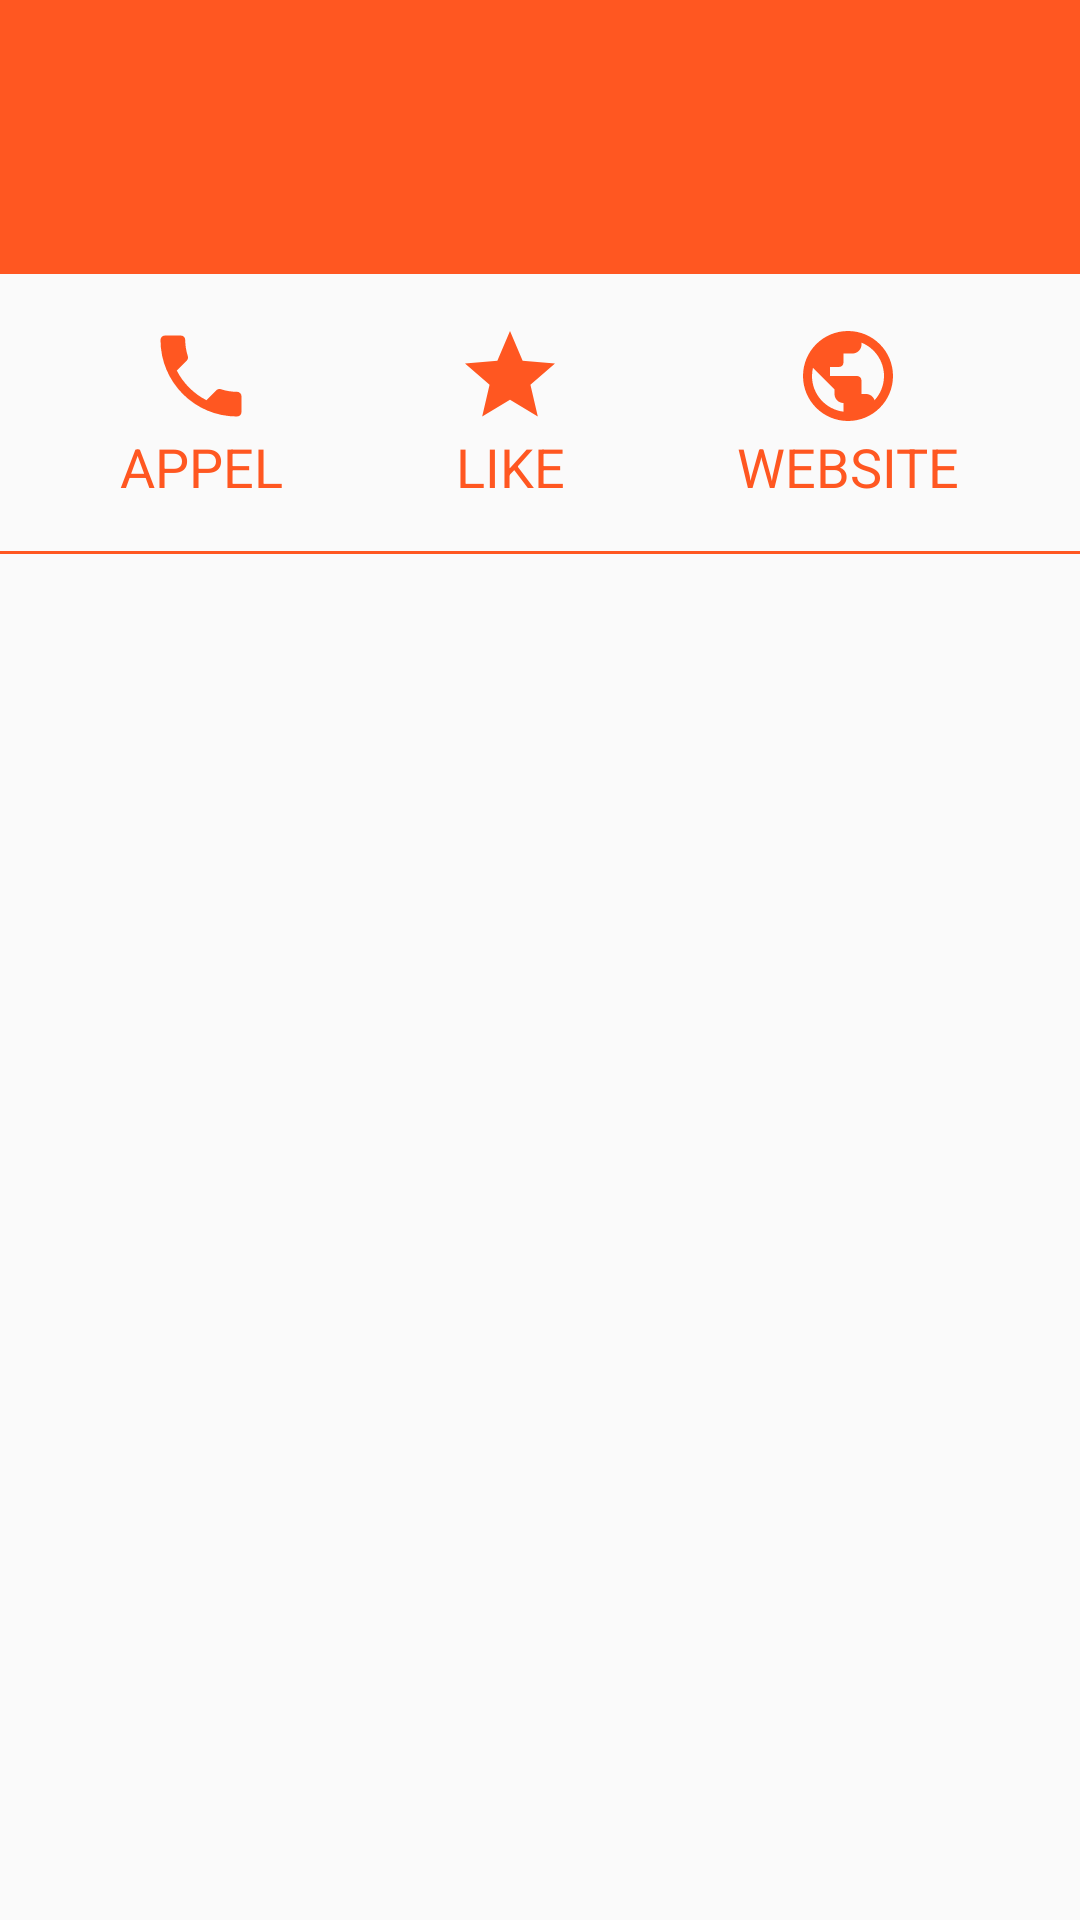

Produce the Android XML layout that renders to this screen, including the resource entries it uses.
<!-- AndroidManifest.xml: application theme AppTheme -->
<!-- res/layout/content_scrolling.xml -->
<?xml version="1.0" encoding="utf-8"?>
<androidx.core.widget.NestedScrollView xmlns:android="http://schemas.android.com/apk/res/android"
    xmlns:app="http://schemas.android.com/apk/res-auto"
    xmlns:tools="http://schemas.android.com/tools"
    android:layout_width="match_parent"
    android:layout_height="match_parent"
    app:layout_behavior="@string/appbar_scrolling_view_behavior"
    tools:context=".ui.AboutRestaurantActivity"
    tools:showIn="@layout/activity_about_restaurant">

    <LinearLayout
        android:layout_width="match_parent"
        android:layout_height="wrap_content"
        android:orientation="vertical">

        <RelativeLayout
            android:layout_width="match_parent"
            android:layout_height="wrap_content"
            android:background="@color/colorPrimary"
            android:paddingHorizontal="@dimen/size_n"
            android:paddingTop="@dimen/size_m"
            android:paddingBottom="@dimen/size_n">

            <TextView
                android:id="@+id/about_the_rest_name"
                android:layout_width="wrap_content"
                android:layout_height="wrap_content"
                android:layout_marginEnd="@dimen/size_m"
                android:ellipsize="end"
                android:maxWidth="@dimen/max_width_restaurant_name"
                android:maxLines="2"
                android:textColor="@android:color/white"
                android:textSize="@dimen/size_text_m"
                tools:text="@string/app_name" />

            <LinearLayout
                android:layout_width="wrap_content"
                android:layout_height="wrap_content"
                android:layout_alignBottom="@+id/about_the_rest_name"
                android:layout_toEndOf="@+id/about_the_rest_name"
                android:orientation="horizontal">

                <ImageView
                    android:id="@+id/about_the_rest_star_1"
                    android:layout_width="wrap_content"
                    android:layout_height="wrap_content"
                    android:contentDescription="@string/star1"
                    android:paddingTop="@dimen/size_s"
                    tools:src="@drawable/ic_baseline_star_24" />

                <ImageView
                    android:id="@+id/about_the_rest_star_2"
                    android:layout_width="wrap_content"
                    android:layout_height="wrap_content"
                    android:contentDescription="@string/star2"
                    android:paddingTop="@dimen/size_s"
                    tools:src="@drawable/ic_baseline_star_24" />

                <ImageView
                    android:id="@+id/about_the_rest_star_3"
                    android:layout_width="wrap_content"
                    android:layout_height="wrap_content"
                    android:contentDescription="@string/star3"
                    android:paddingTop="@dimen/size_s"
                    tools:src="@drawable/ic_baseline_star_24" />

            </LinearLayout>

            <TextView
                android:id="@+id/about_the_rest_address"
                android:layout_width="wrap_content"
                android:layout_height="wrap_content"
                android:layout_below="@+id/about_the_rest_name"
                android:textColor="@android:color/white"
                tools:text="French restaurant - 12 rue Faubourg Poissonier" />
        </RelativeLayout>

        <androidx.constraintlayout.widget.ConstraintLayout
            android:layout_width="match_parent"
            android:layout_height="wrap_content"
            android:paddingHorizontal="@dimen/size_x"
            android:paddingVertical="@dimen/size_n">

            <androidx.appcompat.widget.AppCompatTextView
                android:id="@+id/about_the_rest_tx_call"
                style="@style/AboutTheRestaurant"
                android:layout_width="wrap_content"
                android:layout_height="wrap_content"
                android:text="@string/call"
                app:drawableTopCompat="@drawable/ic_local_phone_primary_36"
                app:layout_constraintStart_toStartOf="parent"
                app:layout_constraintTop_toTopOf="parent" />

            <androidx.appcompat.widget.AppCompatTextView
                android:id="@+id/about_the_rest_tx_like"
                style="@style/AboutTheRestaurant"
                android:layout_width="wrap_content"
                android:layout_height="wrap_content"
                android:paddingHorizontal="@dimen/size_n"
                android:text="@string/like"
                app:drawableTopCompat="@drawable/ic_star_primary_36"
                app:layout_constraintEnd_toStartOf="@+id/about_the_rest_tx_website"
                app:layout_constraintStart_toEndOf="@+id/about_the_rest_tx_call"
                app:layout_constraintTop_toTopOf="parent" />

            <androidx.appcompat.widget.AppCompatTextView
                android:id="@+id/about_the_rest_tx_website"
                style="@style/AboutTheRestaurant"
                android:layout_width="wrap_content"
                android:layout_height="wrap_content"
                android:text="@string/website"
                app:drawableTopCompat="@drawable/ic_glob_primary_36"
                app:layout_constraintEnd_toEndOf="parent"
                app:layout_constraintTop_toTopOf="parent" />

        </androidx.constraintlayout.widget.ConstraintLayout>

        <View
            android:layout_width="match_parent"
            android:layout_height="1dp"
            android:background="@color/colorPrimary" />

        <include
            android:id="@+id/about_wifi_off"
            layout="@layout/wifi_off" />

        <TextView
            android:id="@+id/about_the_rest_workmates_list_empty"
            style="@style/FullScreenErrorMessage"
            android:layout_width="wrap_content"
            android:layout_height="wrap_content"
            android:layout_margin="@dimen/size_x"
            android:text="@string/about_restaurant_workmates_empty_list"
            android:visibility="gone" />

        <androidx.recyclerview.widget.RecyclerView
            android:id="@+id/about_the_rest_recycler_view"
            android:layout_width="match_parent"
            android:layout_height="wrap_content"
            tools:listitem="@layout/item_workmate" />
    </LinearLayout>

</androidx.core.widget.NestedScrollView>
<!-- res/layout/activity_about_restaurant.xml (included above) -->
<?xml version="1.0" encoding="utf-8"?>
<androidx.coordinatorlayout.widget.CoordinatorLayout xmlns:android="http://schemas.android.com/apk/res/android"
    xmlns:app="http://schemas.android.com/apk/res-auto"
    xmlns:tools="http://schemas.android.com/tools"
    android:layout_width="match_parent"
    android:layout_height="match_parent"
    android:fitsSystemWindows="true"
    tools:context=".ui.AboutRestaurantActivity">

    <com.google.android.material.appbar.AppBarLayout
        android:id="@+id/app_bar"
        android:layout_width="match_parent"
        android:layout_height="wrap_content"
        android:fitsSystemWindows="true"
        android:theme="@style/AppTheme.AppBarOverlay">

        <com.google.android.material.appbar.CollapsingToolbarLayout
            android:id="@+id/toolbar_layout"
            android:layout_width="match_parent"
            android:layout_height="match_parent"
            android:fitsSystemWindows="true"
            app:contentScrim="?attr/colorPrimary"
            app:layout_scrollFlags="scroll|exitUntilCollapsed"
            app:toolbarId="@+id/about_the_restaurant_toolbar">

            <androidx.appcompat.widget.Toolbar
                android:id="@+id/about_the_restaurant_toolbar"
                android:layout_width="match_parent"
                android:layout_height="?attr/actionBarSize"
                app:layout_collapseMode="pin"
                app:popupTheme="@style/AppTheme.PopupOverlay" />

            <ImageView
                android:id="@+id/about_the_rest_img"
                android:layout_width="wrap_content"
                android:layout_height="270dp"
                android:contentDescription="@string/app_name"
                android:scaleType="centerCrop"
                android:src="@drawable/restaurant_default"
                app:layout_collapseMode="parallax" />

        </com.google.android.material.appbar.CollapsingToolbarLayout>
    </com.google.android.material.appbar.AppBarLayout>

    <include
        android:id="@+id/ab_include"
        layout="@layout/content_scrolling" />

    <com.google.android.material.floatingactionbutton.FloatingActionButton
        android:id="@+id/about_restaurant_fab"
        android:layout_width="wrap_content"
        android:layout_height="wrap_content"
        android:layout_margin="@dimen/fab_margin"
        android:contentDescription="@string/app_name"
        android:src="@drawable/ic_check_circle_red_32"
        app:backgroundTint="@android:color/white"
        app:borderWidth="0dp"
        app:elevation="6dp"
        app:layout_anchor="@id/app_bar"
        app:layout_anchorGravity="bottom|end" />

</androidx.coordinatorlayout.widget.CoordinatorLayout>
<!-- res/layout/wifi_off.xml (included above) -->
<?xml version="1.0" encoding="utf-8"?>
<RelativeLayout xmlns:android="http://schemas.android.com/apk/res/android"
    android:id="@+id/map_wifi_off"
    android:layout_width="match_parent"
    android:layout_height="match_parent"
    android:visibility="gone">

    <ImageView
        android:id="@+id/map_wifi_off_img"
        android:layout_width="wrap_content"
        android:layout_height="wrap_content"
        android:layout_marginStart="@dimen/size_h"
        android:layout_marginTop="@dimen/size_h"
        android:contentDescription="@string/app_name"
        android:minWidth="@dimen/size_m"
        android:src="@drawable/ic_wifi_off_48" />

    <TextView
        android:id="@+id/map_wifi_off_ms"
        style="@style/FullScreenErrorMessage"
        android:layout_width="wrap_content"
        android:layout_height="wrap_content"
        android:layout_marginHorizontal="@dimen/size_b"
        android:layout_marginTop="@dimen/size_h"
        android:layout_toEndOf="@+id/map_wifi_off_img"
        android:text="@string/wii_off" />
</RelativeLayout>
<!-- res/layout/item_workmate.xml (included above) -->
<?xml version="1.0" encoding="utf-8"?>
<androidx.cardview.widget.CardView xmlns:android="http://schemas.android.com/apk/res/android"
    xmlns:app="http://schemas.android.com/apk/res-auto"
    xmlns:tools="http://schemas.android.com/tools"
    android:id="@+id/workmate_cardView"
    android:layout_width="match_parent"
    android:layout_height="wrap_content"
    android:layout_marginHorizontal="5dp"
    android:layout_marginTop="1dp"
    app:cardCornerRadius="2dp">

    <LinearLayout
        android:layout_width="match_parent"
        android:layout_height="wrap_content"
        android:gravity="center_vertical"
        android:orientation="horizontal">

        <de.hdodenhof.circleimageview.CircleImageView
            android:id="@+id/workmate_img"
            android:layout_width="@dimen/image_size"
            android:layout_height="@dimen/image_size"
            android:layout_margin="@dimen/size_s"
            android:layout_marginStart="16dp"
            android:contentDescription="@string/app_name"
            android:src="@drawable/ic_persona_placeholder" />

        <androidx.appcompat.widget.AppCompatTextView
            android:id="@+id/workmate_description"
            android:layout_width="wrap_content"
            android:layout_height="wrap_content"
            android:layout_marginEnd="@dimen/size_n"
            android:ellipsize="middle"
            android:maxLines="2"
            android:textSize="16sp"
            tools:text="Scarlett goes at (Le Zinc) Scarlett goes at (Le Zinc)Scarlett goes at (Le Zinc)Scarlett goes at (Le Zinc)Scarlett goes at (Le Zinc)" />

    </LinearLayout>
</androidx.cardview.widget.CardView>
<!-- resources referenced by this layout -->
<resources>
  <color name="colorPrimary">#FF5721</color>
  <dimen name="fab_margin">16dp</dimen>
  <dimen name="image_size">60dp</dimen>
  <dimen name="max_width_restaurant_name">230dp</dimen>
  <dimen name="size_b">32dp</dimen>
  <dimen name="size_h">64dp</dimen>
  <dimen name="size_m">24dp</dimen>
  <dimen name="size_n">16dp</dimen>
  <dimen name="size_s">8dp</dimen>
  <dimen name="size_text_m">24sp</dimen>
  <dimen name="size_x">40dp</dimen>
  <!-- drawable ic_baseline_star_24 (drawable) -->
  <vector android:autoMirrored="true" android:height="24dp"
      android:tint="#FFFD29" android:viewportHeight="24"
      android:viewportWidth="24" android:width="24dp" xmlns:android="http://schemas.android.com/apk/res/android">
      <path android:fillColor="@android:color/white" android:pathData="M12,17.27L18.18,21l-1.64,-7.03L22,9.24l-7.19,-0.61L12,2 9.19,8.63 2,9.24l5.46,4.73L5.82,21z"/>
  </vector>
  <!-- drawable ic_check_circle_red_32 (drawable) -->
  <vector android:autoMirrored="true" android:height="32dp"
      android:tint="#FF0000" android:viewportHeight="24"
      android:viewportWidth="24" android:width="32dp" xmlns:android="http://schemas.android.com/apk/res/android">
      <path android:fillColor="@android:color/white" android:pathData="M12,2C6.48,2 2,6.48 2,12s4.48,10 10,10 10,-4.48 10,-10S17.52,2 12,2zM10,17l-5,-5 1.41,-1.41L10,14.17l7.59,-7.59L19,8l-9,9z"/>
  </vector>
  <!-- drawable ic_persona_placeholder (drawable-anydpi) -->
  <vector xmlns:android="http://schemas.android.com/apk/res/android"
      android:width="24dp"
      android:height="24dp"
      android:viewportWidth="24"
      android:viewportHeight="24"
      android:tint="#F3F3F3"
      android:alpha="0.8">
    <path
        android:fillColor="@android:color/white"
        android:pathData="M12,12c2.21,0 4,-1.79 4,-4s-1.79,-4 -4,-4 -4,1.79 -4,4 1.79,4 4,4zM12,14c-2.67,0 -8,1.34 -8,4v2h16v-2c0,-2.66 -5.33,-4 -8,-4z"/>
  </vector>
  <!-- drawable ic_star_primary_36 (drawable) -->
  <vector android:autoMirrored="true" android:height="36dp"
      android:tint="#FF5721" android:viewportHeight="24"
      android:viewportWidth="24" android:width="36dp" xmlns:android="http://schemas.android.com/apk/res/android">
      <path android:fillColor="@android:color/white" android:pathData="M12,17.27L18.18,21l-1.64,-7.03L22,9.24l-7.19,-0.61L12,2 9.19,8.63 2,9.24l5.46,4.73L5.82,21z"/>
  </vector>
  <string name="about_restaurant_workmates_empty_list">Personne n\'a encore rejoint cet endroit.</string>
  <string name="app_name">Go4Lunch</string>
  <string name="call">APPEL</string>
  <string name="like" translatable="false">LIKE</string>
  <string name="star1">Des avis d\'une étoile</string>
  <string name="star2">Des avis de deux étoile</string>
  <string name="star3">Des avis de trois étoile</string>
  <string name="website" translatable="false">WEBSITE</string>
  <string name="wii_off">Problème de connexion réseau.</string>
  <style name="AboutTheRestaurant">
          <item name="android:textColor">@color/colorPrimary</item>
          <item name="android:textSize">18sp</item>
      </style>
  <style name="AppTheme.AppBarOverlay" parent="ThemeOverlay.AppCompat.Dark.ActionBar" />
  <style name="AppTheme.PopupOverlay" parent="ThemeOverlay.AppCompat.Light" />
  <style name="FullScreenErrorMessage" parent="@style/TextAppearance.AppCompat.Headline">
          <item name="android:textColor">@android:color/holo_red_dark</item>
      </style>
  <style name="AppTheme" parent="Theme.AppCompat.Light.DarkActionBar">
          
          <item name="colorPrimary">@color/colorPrimary</item>
          <item name="colorPrimaryDark">@color/colorPrimaryDark</item>
          <item name="colorAccent">@color/colorAccent</item>
  
      </style>
  <color name="colorPrimaryDark">#C41D00</color>
  <color name="colorAccent">#383434</color>
</resources>
